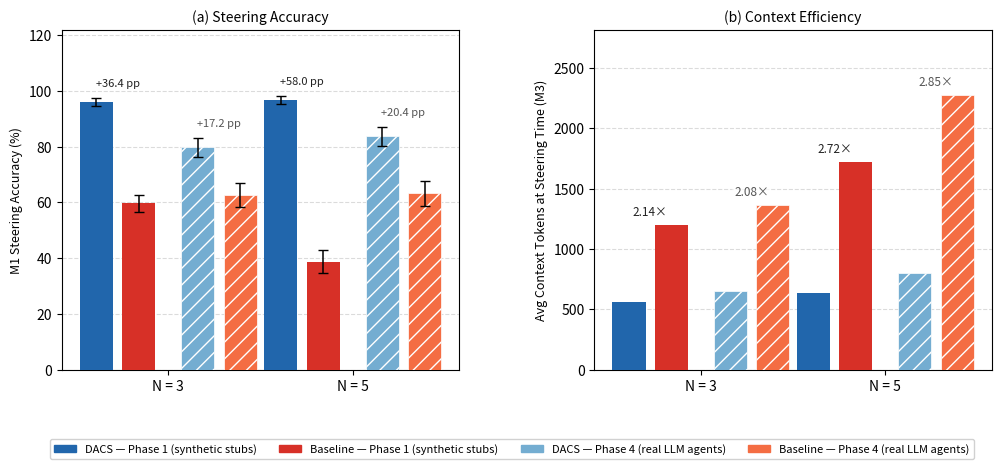

Recreate this plot in Python. (Note: this script raises an exception after producing the figure.)
"""Generate Phase 4 comparison figure for paper."""
import matplotlib
matplotlib.use('Agg')
import matplotlib.pyplot as plt
import matplotlib.patches as mpatches
import numpy as np
import os

# ── Colour palette ────────────────────────────────────────────────────────────
c_dacs_p1 = '#2166ac'   # dark blue   – DACS synthetic
c_base_p1 = '#d73027'   # dark red    – Baseline synthetic
c_dacs_p4 = '#74add1'   # light blue  – DACS real agents
c_base_p4 = '#f46d43'   # light orange – Baseline real agents

# ── Data ──────────────────────────────────────────────────────────────────────
dacs_p1    = [96.0, 96.7]
base_p1    = [59.6, 38.7]
se_dacs_p1 = [1.5,  1.4]
se_base_p1 = [3.1,  4.2]

dacs_p4    = [79.8, 83.7]
base_p4    = [62.6, 63.3]
se_dacs_p4 = [10.7 / np.sqrt(10), 10.6 / np.sqrt(10)]
se_base_p4 = [13.6 / np.sqrt(10), 14.1 / np.sqrt(10)]

ctx_dacs_p1 = [559,  633]
ctx_base_p1 = [1196, 1720]
ctx_dacs_p4 = [654,  799]
ctx_base_p4 = [1361, 2275]

x_labels = ['N = 3', 'N = 5']

# ── Layout ────────────────────────────────────────────────────────────────────
fig, axes = plt.subplots(1, 2, figsize=(12, 5.0))
fig.subplots_adjust(bottom=0.20, wspace=0.34)

x = np.arange(2)

# Bar geometry — all positions are BAR CENTRES (matplotlib convention).
# 4 bars per group:  [DACS-Ph1] [Base-Ph1]  <gap>  [DACS-Ph4] [Base-Ph4]
w  = 0.18   # bar width
g1 = 0.05   # gap between bars within the same paradigm pair
g2 = 0.14   # gap between the Ph1 pair and Ph4 pair (visual separator)

# Centres relative to the group centre (x):
#   DACS-Ph1:  x  -  g2/2  -  g1  -  1.5*w
#   Base-Ph1:  x  -  g2/2  -  0.5*w
#   DACS-Ph4:  x  +  g2/2  +  0.5*w
#   Base-Ph4:  x  +  g2/2  +  g1   +  1.5*w
pos_d1 = x - g2/2 - g1 - 1.5*w
pos_b1 = x - g2/2 - 0.5*w
pos_d4 = x + g2/2 + 0.5*w
pos_b4 = x + g2/2 + g1 + 1.5*w

# ── Panel (a) — M1 accuracy ───────────────────────────────────────────────────
ax = axes[0]
ax.yaxis.grid(True, linestyle='--', alpha=0.45, zorder=0)
ax.set_axisbelow(True)

b_d1 = ax.bar(pos_d1, dacs_p1, w, color=c_dacs_p1, label='DACS — Ph1 (synthetic)',
              yerr=se_dacs_p1, capsize=3.5, error_kw={'linewidth': 1.1}, zorder=3)
b_b1 = ax.bar(pos_b1, base_p1, w, color=c_base_p1, label='Baseline — Ph1 (synthetic)',
              yerr=se_base_p1, capsize=3.5, error_kw={'linewidth': 1.1}, zorder=3)
b_d4 = ax.bar(pos_d4, dacs_p4, w, color=c_dacs_p4, label='DACS — Ph4 (real agents)',
              yerr=se_dacs_p4, capsize=3.5, error_kw={'linewidth': 1.1},
              hatch='//', edgecolor='white', linewidth=0.5, zorder=3)
b_b4 = ax.bar(pos_b4, base_p4, w, color=c_base_p4, label='Baseline — Ph4 (real agents)',
              yerr=se_base_p4, capsize=3.5, error_kw={'linewidth': 1.1},
              hatch='//', edgecolor='white', linewidth=0.5, zorder=3)

# Δ annotations placed above the taller of each DACS/Base pair, with ample clearance
for i in range(2):
    # Ph1 gap annotation — centred between Ph1 pair
    cx1 = (pos_d1[i] + pos_b1[i]) / 2
    top1 = max(dacs_p1[i] + se_dacs_p1[i], base_p1[i] + se_base_p1[i]) + 3.5
    ax.text(cx1, top1, f'+{dacs_p1[i]-base_p1[i]:.1f} pp',
            ha='center', va='bottom', fontsize=8, color='#222222',
            bbox=dict(boxstyle='round,pad=0.15', fc='white', ec='none', alpha=0.7))

    # Ph4 gap annotation — centred between Ph4 pair
    cx4 = (pos_d4[i] + pos_b4[i]) / 2
    top4 = max(dacs_p4[i] + se_dacs_p4[i], base_p4[i] + se_base_p4[i]) + 3.5
    ax.text(cx4, top4, f'+{dacs_p4[i]-base_p4[i]:.1f} pp',
            ha='center', va='bottom', fontsize=8, color='#555555',
            bbox=dict(boxstyle='round,pad=0.15', fc='white', ec='none', alpha=0.7))

ax.set_xticks(x)
ax.set_xticklabels(x_labels, fontsize=10)
ax.set_ylabel('M1 Steering Accuracy (%)', fontsize=9)
ax.set_ylim(0, 122)
ax.set_title('(a) Steering Accuracy', fontsize=10, pad=6)



# ── Panel (b) — M3 context tokens ────────────────────────────────────────────
ax2 = axes[1]
ax2.yaxis.grid(True, linestyle='--', alpha=0.45, zorder=0)
ax2.set_axisbelow(True)

ax2.bar(pos_d1, ctx_dacs_p1, w, color=c_dacs_p1, zorder=3)
ax2.bar(pos_b1, ctx_base_p1, w, color=c_base_p1, zorder=3)
ax2.bar(pos_d4, ctx_dacs_p4, w, color=c_dacs_p4,
        hatch='//', edgecolor='white', linewidth=0.5, zorder=3)
ax2.bar(pos_b4, ctx_base_p4, w, color=c_base_p4,
        hatch='//', edgecolor='white', linewidth=0.5, zorder=3)

# Efficiency ratio labels: one per paradigm pair, centred above the taller bar
for i in range(2):
    ratio_p1 = ctx_base_p1[i] / ctx_dacs_p1[i]
    ratio_p4 = ctx_base_p4[i] / ctx_dacs_p4[i]
    cx1 = (pos_d1[i] + pos_b1[i]) / 2
    cx4 = (pos_d4[i] + pos_b4[i]) / 2
    top1 = ctx_base_p1[i] + 55
    top4 = ctx_base_p4[i] + 55
    ax2.text(cx1, top1, f'{ratio_p1:.2f}×',
             ha='center', va='bottom', fontsize=8.5, color='#222222',
             bbox=dict(boxstyle='round,pad=0.15', fc='white', ec='none', alpha=0.7))
    ax2.text(cx4, top4, f'{ratio_p4:.2f}×',
             ha='center', va='bottom', fontsize=8.5, color='#555555',
             bbox=dict(boxstyle='round,pad=0.15', fc='white', ec='none', alpha=0.7))



ax2.set_xticks(x)
ax2.set_xticklabels(x_labels, fontsize=10)
ax2.set_ylabel('Avg Context Tokens at Steering Time (M3)', fontsize=9)
ax2.set_ylim(0, ax2.get_ylim()[1] * 1.18)
ax2.set_title('(b) Context Efficiency', fontsize=10, pad=6)

# ── Shared legend below both panels ──────────────────────────────────────────
patches = [
    mpatches.Patch(color=c_dacs_p1, label='DACS — Phase 1 (synthetic stubs)'),
    mpatches.Patch(color=c_base_p1, label='Baseline — Phase 1 (synthetic stubs)'),
    mpatches.Patch(color=c_dacs_p4, hatch='//', label='DACS — Phase 4 (real LLM agents)'),
    mpatches.Patch(color=c_base_p4, hatch='//', label='Baseline — Phase 4 (real LLM agents)'),
]
fig.legend(handles=patches, loc='lower center', ncol=4,
           fontsize=8, framealpha=0.9,
           bbox_to_anchor=(0.5, 0.01))

out_path = os.path.join(os.path.dirname(__file__),
                        '..', 'paper', 'figures', 'phase4_comparison.png')
fig.savefig(out_path, dpi=200, bbox_inches='tight')
print(f"Saved {os.path.realpath(out_path)}")
